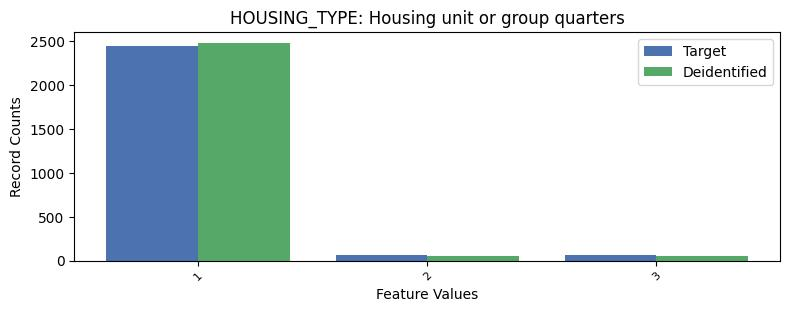

The file beside this chart, header and first rows:
, HOUSING_TYPE, count_target, count_deidentified
0, 1, 2437, 2478
1, 2, 68, 57
2, 3, 63, 58
